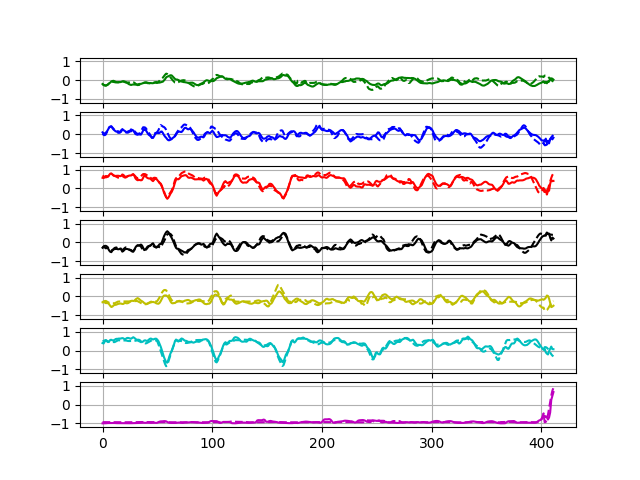

The table this chart was drawn from, first rows:
0.0308191	0.99086726	0.9992072	-0.9976145	-0.7815667	0.9563883	-0.9998469
-0.2159	-0.0071	0.3252	0.1429	-0.3639	-0.3074	-0.9931
0.1666	0.3237	0.2761	-0.228	-0.2496	-0.2211	-0.9827
-0.1925	0.09985	0.9712	-0.8179	-0.6236	0.9717	-0.994
-0.282	-0.2675	0.9068	-0.36	-0.3529	0.8299	-0.9975
-0.449	-0.4782	0.113	0.3642	-0.1337	0.1934	-0.9979
-0.3145	0.04429	0.1646	0.03301	0.1689	-0.07035	-0.9944
-0.393	0.09583	0.7185	-0.4211	-0.1288	0.8203	-0.9984
-0.3572	0.3224	0.8887	-0.5736	-0.5796	0.8242	-0.9976
-0.2821	0.1971	0.6876	-0.1526	-0.683	0.5162	-0.9835
-0.02755	0.6671	0.7991	-0.6018	-0.5169	0.3404	-0.9427
0.02093	0.6214	0.8608	-0.629	-0.5497	0.4801	-0.9329
-0.004537	0.4893	0.7979	-0.5857	-0.4517	0.4992	-0.9787
0.04071	0.4469	0.7496	-0.4754	-0.5715	0.4483	-0.9881
-0.06469	0.3921	0.7358	-0.5336	-0.5043	0.6018	-0.9934
0.1132	0.2597	0.834	-0.6097	-0.6132	0.8733	-0.9921
-0.168	-0.4419	0.4448	0.1427	-0.4066	0.6059	-0.9805
-0.2056	-0.4187	0.2	0.2312	-0.2338	0.5	-0.9677
-0.2317	0.2485	0.6363	-0.3494	-0.2361	0.5731	-0.9728
-0.2399	0.2384	0.8922	-0.6022	-0.5334	0.8174	-0.9781
-0.1173	0.4174	0.825	-0.5769	-0.2928	0.5935	-0.9914
0.006099	0.61	0.7835	-0.6251	-0.3591	0.449	-0.9926
0.04277	0.209	0.6896	-0.5105	-0.3942	0.7216	-0.9907
0.06142	-0.086	0.6933	-0.3614	-0.5364	0.8234	-0.9932
-0.08068	-0.109	0.5511	-0.2001	-0.4429	0.6961	-0.9947
0.02761	0.6636	0.8156	-0.7114	-0.4027	0.6349	-0.9924
-0.2387	-0.1574	0.4585	-0.0673	-0.1954	0.4671	-0.9823
-0.301	-0.05634	0.3395	-0.06895	-0.1653	0.4667	-0.9887
-0.2784	0.08649	0.5753	-0.2522	-0.278	0.6749	-0.9772
-0.2353	0.2171	0.8779	-0.6039	-0.4882	0.8128	-0.9834
-0.3193	0.1035	0.8905	-0.5906	-0.3493	0.824	-0.9891
-0.284	0.1224	0.8434	-0.521	-0.2971	0.7319	-0.9924
-0.2442	0.3286	0.6719	-0.4987	-0.02139	0.5226	-0.9923
-0.1665	0.5826	0.7898	-0.6562	-0.09642	0.5515	-0.9697
-0.08987	0.4872	0.8037	-0.7098	-0.1083	0.7882	-0.9855
-0.24	-0.3195	0.6138	-0.1471	-0.29	0.7731	-0.9886
-0.2834	-0.6481	-0.1441	0.5236	-0.1397	0.4012	-0.9838
-0.2704	-0.5778	-0.2329	0.4714	0.007391	0.3898	-0.9353
-0.2225	-0.09746	0.3647	0.0154	0.007442	0.5053	-0.9742
-0.3378	0.01501	0.5762	-0.2599	-0.05664	0.675	-0.9846
-0.073	0.5157	0.7694	-0.566	-0.2772	0.5349	-0.9738
-0.08082	0.5171	0.7831	-0.506	-0.5369	0.3548	-0.957
-0.08717	0.4267	0.6625	-0.4688	-0.485	0.287	-0.9494
-0.0716	0.4492	0.7919	-0.5457	-0.5432	0.5102	-0.9334
-0.1104	0.3186	0.7275	-0.5004	-0.4604	0.6166	-0.9742
-0.1303	0.0426	0.7324	-0.4397	-0.4554	0.8112	-0.9891
-0.2441	-0.4056	0.2246	0.182	-0.2459	0.5657	-0.9867
-0.294	-0.5485	0.06129	0.3611	-0.2853	0.4656	-0.9186
-0.2672	-0.3161	0.3956	0.1051	-0.1022	0.5295	-0.9518
-0.1033	-0.154	0.6152	-0.2304	-0.2676	0.7594	-0.9644
-0.02781	0.09469	0.63	-0.4025	-0.2606	0.7142	-0.9913
-0.05752	0.09677	0.5436	-0.3323	-0.439	0.6616	-0.9895
-0.1812	-0.2447	0.207	0.07641	-0.3563	0.4222	-0.978
-0.143	-0.1162	0.3841	-0.1334	-0.3505	0.5962	-0.9485
-0.03404	0.351	0.7747	-0.582	-0.405	0.7442	-0.9647
-0.1105	0.3508	0.6864	-0.4733	-0.4068	0.6378	-0.9643
-0.1566	0.08942	0.2072	-0.1663	-0.4262	0.5102	-0.9676
-0.2502	-0.03927	0.05964	0.0902	-0.3933	0.3067	-0.901
-0.09808	0.005304	0.01956	0.2134	-0.3231	0.0636	-0.7172
-0.0757	0.1738	-0.08099	0.209	-0.05471	-0.5033	-0.7838
-0.04589	0.2714	-0.03047	0.141	0.3689	-0.6707	-0.8834
... 4,883 more rows
